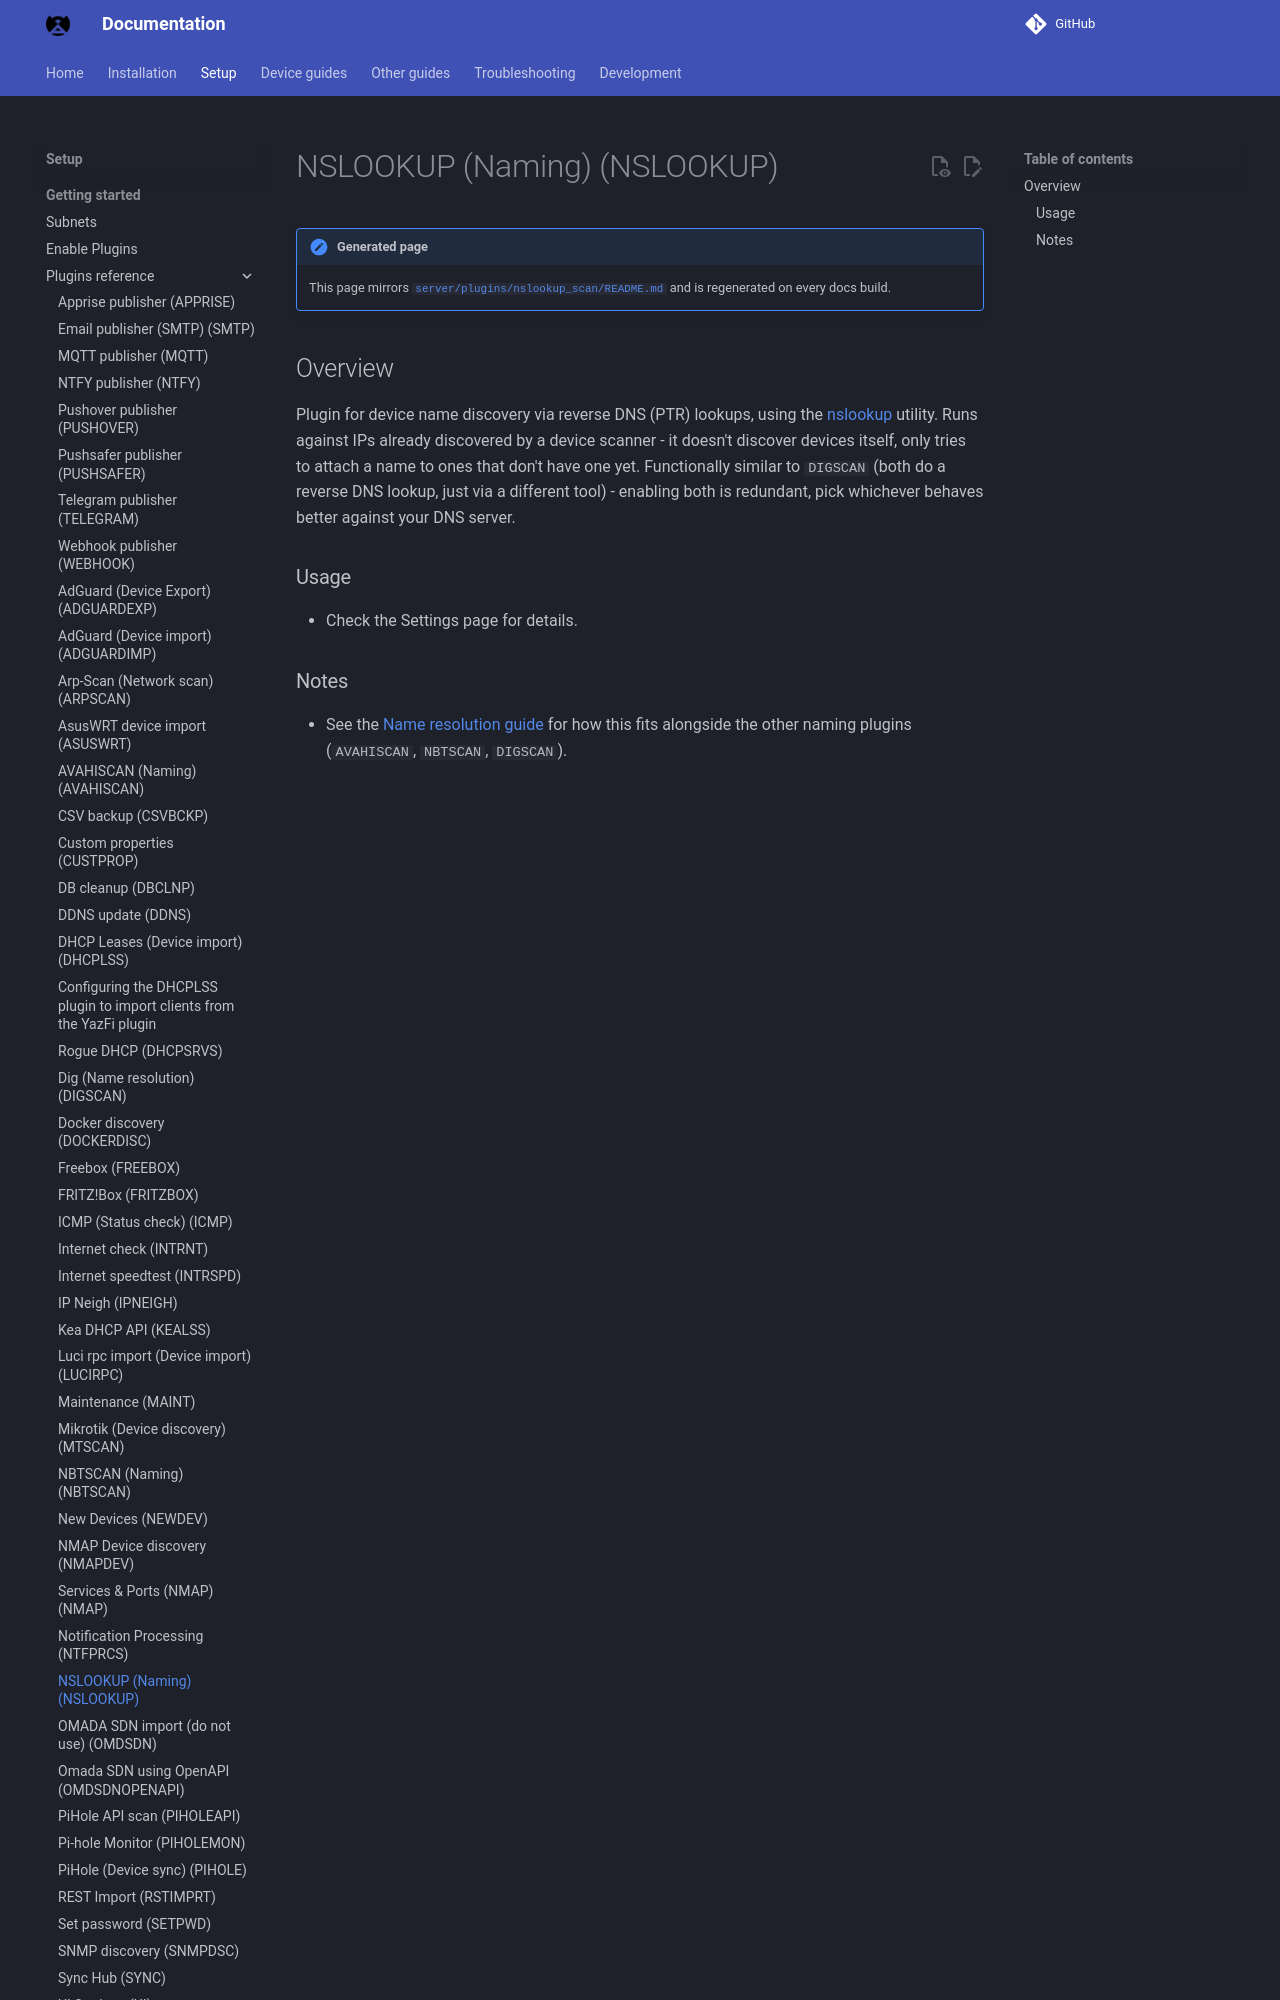

repository: bryanwills/NetAlertX · page: plugins/nslookup_scan/index.html · generator: mkdocs

## Overview

Plugin for device name discovery via reverse DNS (PTR) lookups, using the [nslookup](https://linux.die.net/man/1/nslookup) utility. Runs against IPs already discovered by a device scanner - it doesn't discover devices itself, only tries to attach a name to ones that don't have one yet. Functionally similar to `DIGSCAN` (both do a reverse DNS lookup, just via a different tool) - enabling both is redundant, pick whichever behaves better against yo
